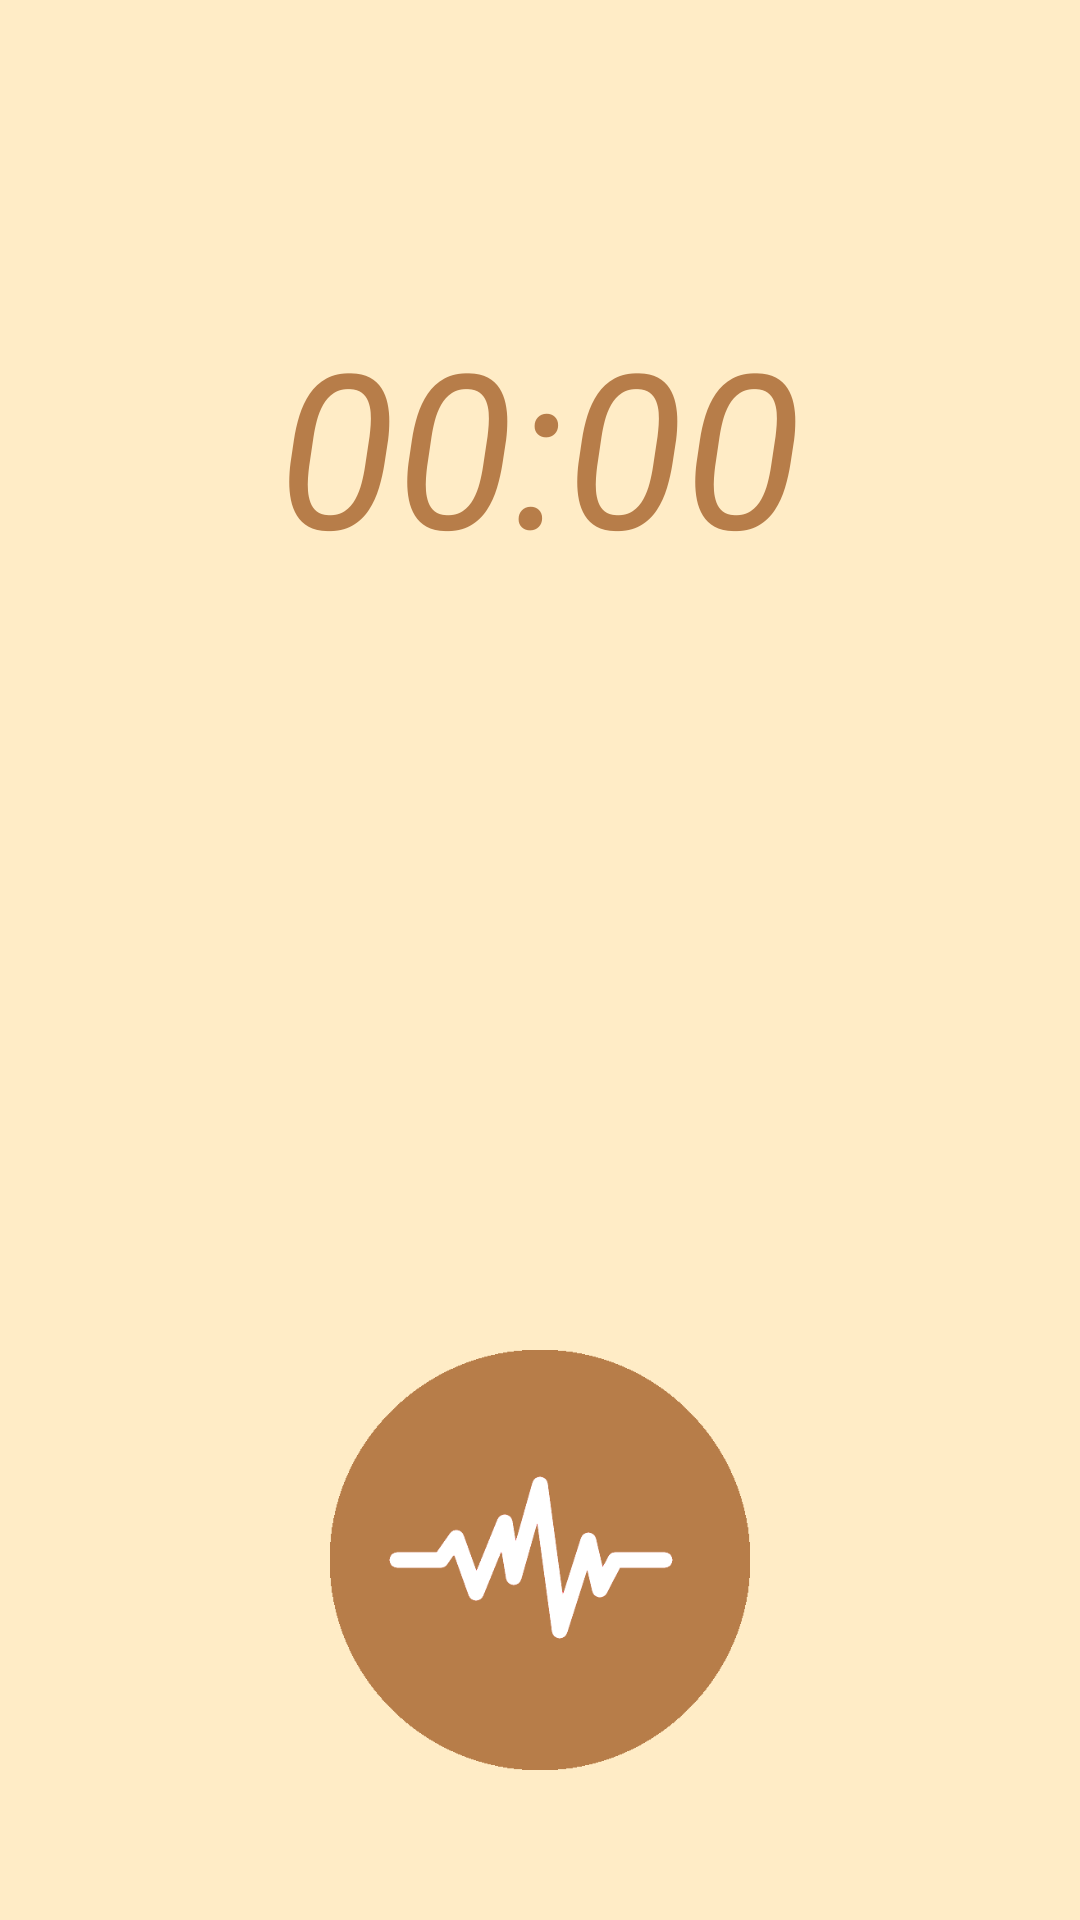

The Android layout XML behind this screen, and the referenced resources:
<!-- AndroidManifest.xml: activity theme FullscreenTheme -->
<!-- res/layout/activity_voice_screen.xml -->
<RelativeLayout
    xmlns:android="http://schemas.android.com/apk/res/android"
    xmlns:tools="http://schemas.android.com/tools"
    android:layout_width="match_parent"
    android:layout_height="match_parent"
    android:background="#ffecc6"
    android:orientation="horizontal">

    <Chronometer
        android:id="@+id/chron"
        android:layout_width="wrap_content"
        android:layout_height="wrap_content"
        android:layout_alignParentTop="true"
        android:layout_centerHorizontal="true"
        android:layout_marginTop="100dp"
        android:textColor="#FFB77D49"
        android:textSize="72sp"
        android:textStyle="italic"
        android:visibility="visible"/>

    <ImageButton
        android:id="@+id/startRecord"
        android:layout_width="140dp"
        android:layout_height="140dp"
        android:layout_alignParentBottom="true"
        android:layout_centerHorizontal="true"
        android:layout_marginBottom="50dp"
        android:background="#ffecc6"
        android:scaleType="fitCenter"
        android:src="@drawable/startrecord"
        />


</RelativeLayout>
<!-- resources referenced by this layout -->
<resources>
  <!-- drawable startrecord: png bitmap (drawable, 23740 bytes) -->
  <style name="FullscreenTheme" parent="AppTheme">
          <item name="android:actionBarStyle">@style/FullscreenActionBarStyle</item>
          <item name="android:windowActionBarOverlay">true</item>
          <item name="android:windowBackground">@null</item>
          <item name="metaButtonBarStyle">?android:attr/buttonBarStyle</item>
          <item name="metaButtonBarButtonStyle">?android:attr/buttonBarButtonStyle</item>
      </style>
  <style name="AppTheme" parent="Theme.AppCompat.Light.DarkActionBar">
          
          <item name="colorPrimary">@color/colorPrimary</item>
          <item name="colorPrimaryDark">@color/mainTheme</item>
          <item name="colorAccent">@color/colorPrimary</item>
      </style>
  <style name="FullscreenActionBarStyle" parent="Widget.AppCompat.ActionBar">
          <item name="android:background">@color/black_overlay</item>
      </style>
  <color name="colorPrimary">#b77d49</color>
  <color name="mainTheme">#ffecc6</color>
  <color name="black_overlay">#66000000</color>
</resources>
